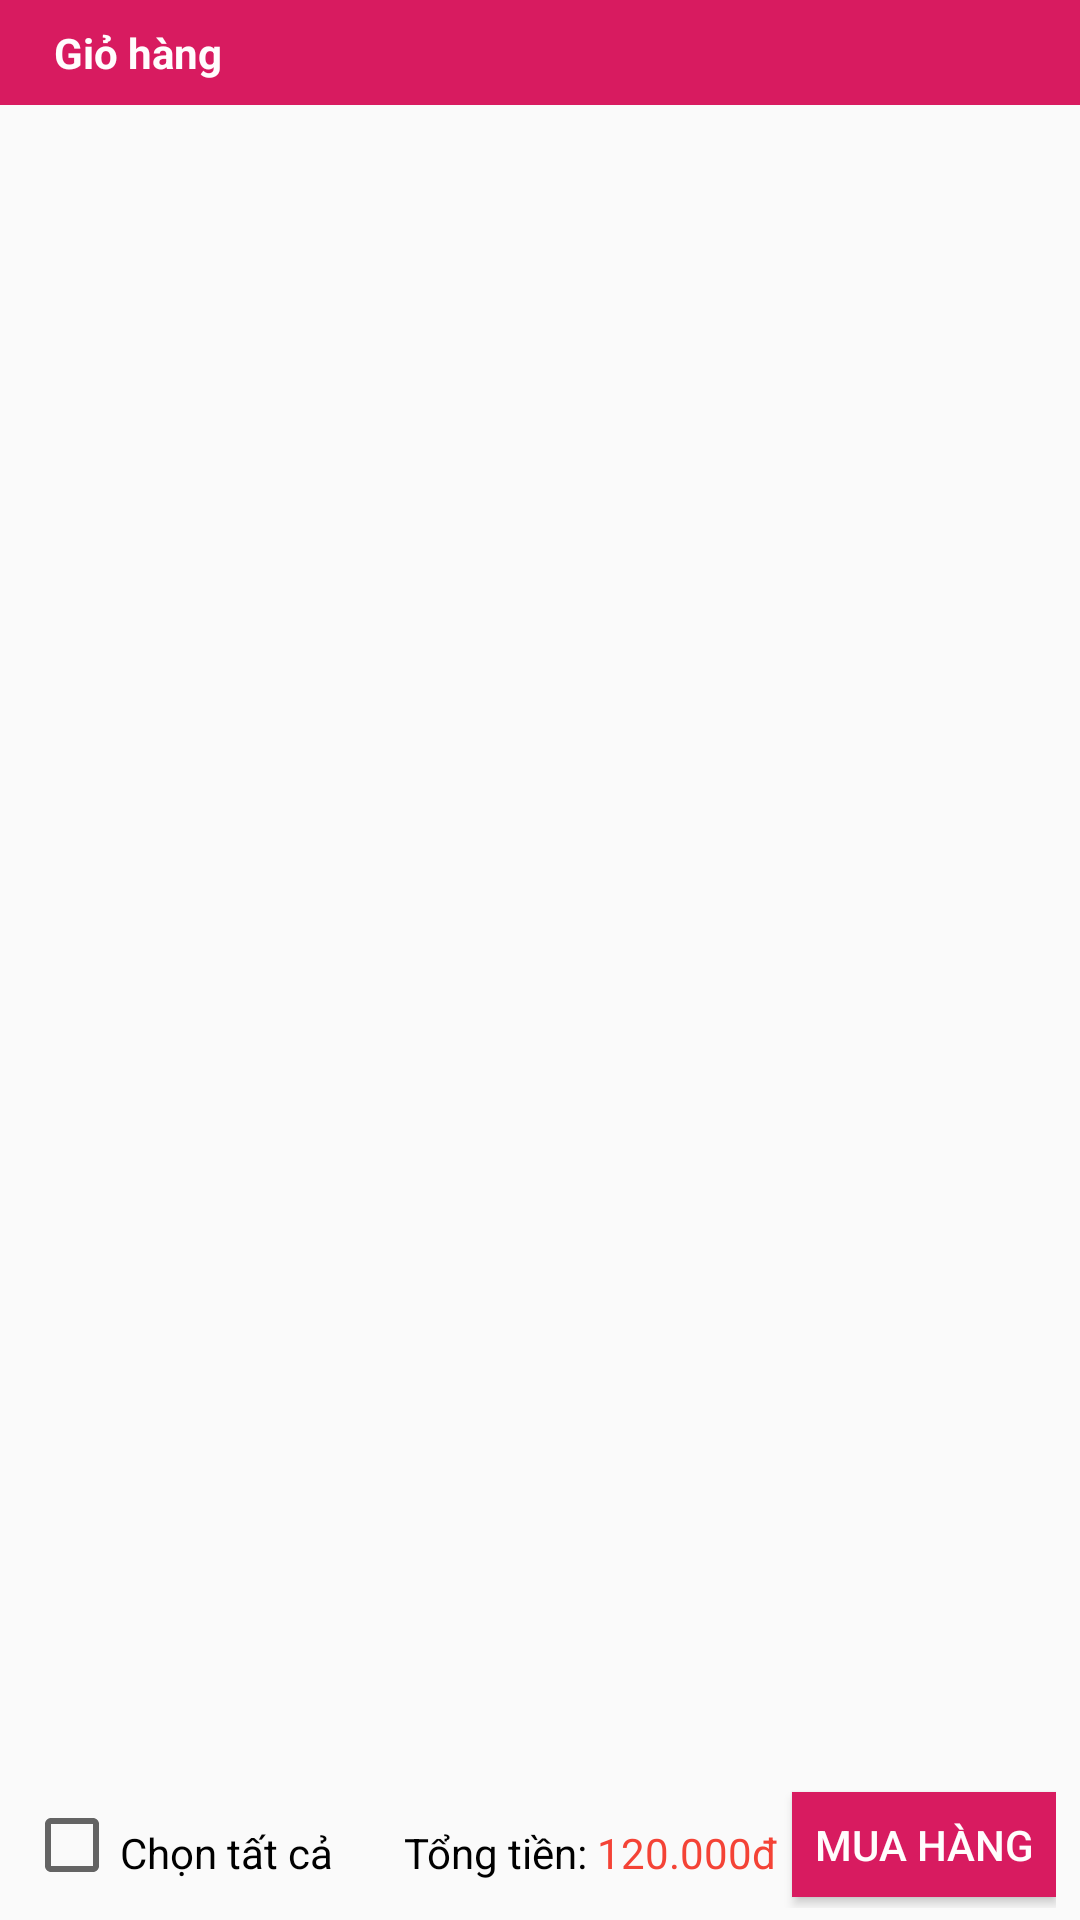

Reconstruct the res/layout file that produces this screen, plus the resources it refers to.
<!-- AndroidManifest.xml: application theme AppTheme -->
<!-- res/layout/giohang.xml -->
<?xml version="1.0" encoding="utf-8"?>
<RelativeLayout xmlns:android="http://schemas.android.com/apk/res/android"
    android:orientation="vertical" android:layout_width="match_parent"
    android:layout_height="match_parent">
    <RelativeLayout
        android:id="@+id/giohang_fragment_rl1"
        android:padding="8dp"
        android:background="@color/hong"
        android:orientation="horizontal"
        android:layout_width="match_parent"
        android:layout_height="wrap_content">
        <ImageView
            android:id="@+id/giohang_fragment_imgback"
            android:src="@drawable/ic_keyboard_backspace_black_24dp"
            android:layout_width="wrap_content"
            android:layout_height="wrap_content"/>
        <TextView
            android:layout_toRightOf="@+id/giohang_fragment_imgback"
            android:layout_marginLeft="10dp"
            android:text="Giỏ hàng"
            android:textStyle="bold"
            android:textColor="@color/trang"
            android:layout_width="wrap_content"
            android:layout_height="wrap_content"/>
        <ImageView
            android:id="@+id/giohang_fragment_imgmess"
            android:layout_alignParentRight="true"
            android:src="@drawable/ic_message_black_24dp"
            android:layout_width="wrap_content"
            android:layout_height="wrap_content"/>
    </RelativeLayout>
        <ListView
            android:id="@+id/giohang"
            android:layout_below="@id/giohang_fragment_rl1"
            android:layout_above="@id/giohang_fragment_rl3"
            android:layout_width="match_parent"
            android:layout_height="match_parent">
        </ListView>
    <RelativeLayout
        android:id="@+id/giohang_fragment_rl3"
        android:paddingRight="8dp"
        android:paddingLeft="8dp"
        android:paddingTop="4dp"
        android:paddingBottom="4dp"
        android:layout_alignParentBottom="true"
        android:layout_width="match_parent"
        android:layout_height="50dp">
        <CheckBox
            android:id="@+id/giohang_fragment_checkbox"
            android:layout_centerVertical="true"
            android:layout_width="wrap_content"
            android:layout_height="wrap_content"/>
        <TextView
            android:layout_centerVertical="true"
            android:textColor="#000"
            android:paddingTop="5dp"
            android:layout_toRightOf="@id/giohang_fragment_checkbox"
            android:text="Chọn tất cả"
            android:layout_width="wrap_content"
            android:layout_height="wrap_content"/>
        <Button
            android:id="@+id/giohang_fragment_btnMuahang"
            android:layout_alignParentRight="true"
            android:background="@color/hong"
            android:textColor="@color/trang"
            android:text="Mua hàng"
            android:layout_centerVertical="true"
            android:layout_width="wrap_content"
            android:layout_height="35dp"/>
        <TextView
            android:layout_toLeftOf="@id/giohang_fragment_giatien"
            android:text="Tổng tiền: "
            android:layout_centerVertical="true"
            android:textColor="#000"
            android:paddingTop="5dp"
            android:layout_width="wrap_content"
            android:layout_height="wrap_content"/>
        <TextView
            android:id="@+id/giohang_fragment_giatien"
            android:layout_toLeftOf="@id/giohang_fragment_btnMuahang"
            android:text="120.000đ"
            android:paddingTop="5dp"
            android:paddingRight="5dp"
            android:layout_centerVertical="true"
            android:textColor="#F44336"
            android:layout_width="wrap_content"
            android:layout_height="wrap_content"/>
    </RelativeLayout>
</RelativeLayout>
<!-- resources referenced by this layout -->
<resources>
  <color name="hong">#D81B60</color>
  <color name="trang">#FFFDFD</color>
  <style name="AppTheme" parent="Theme.AppCompat.Light.NoActionBar">
          
          <item name="colorPrimary">@color/colorPrimary</item>
          <item name="colorPrimaryDark">@color/colorPrimaryDark</item>
          <item name="colorAccent">@color/hong</item>
      </style>
  <color name="colorPrimary">#E91E63</color>
  <color name="colorPrimaryDark">#F1EBED</color>
</resources>
